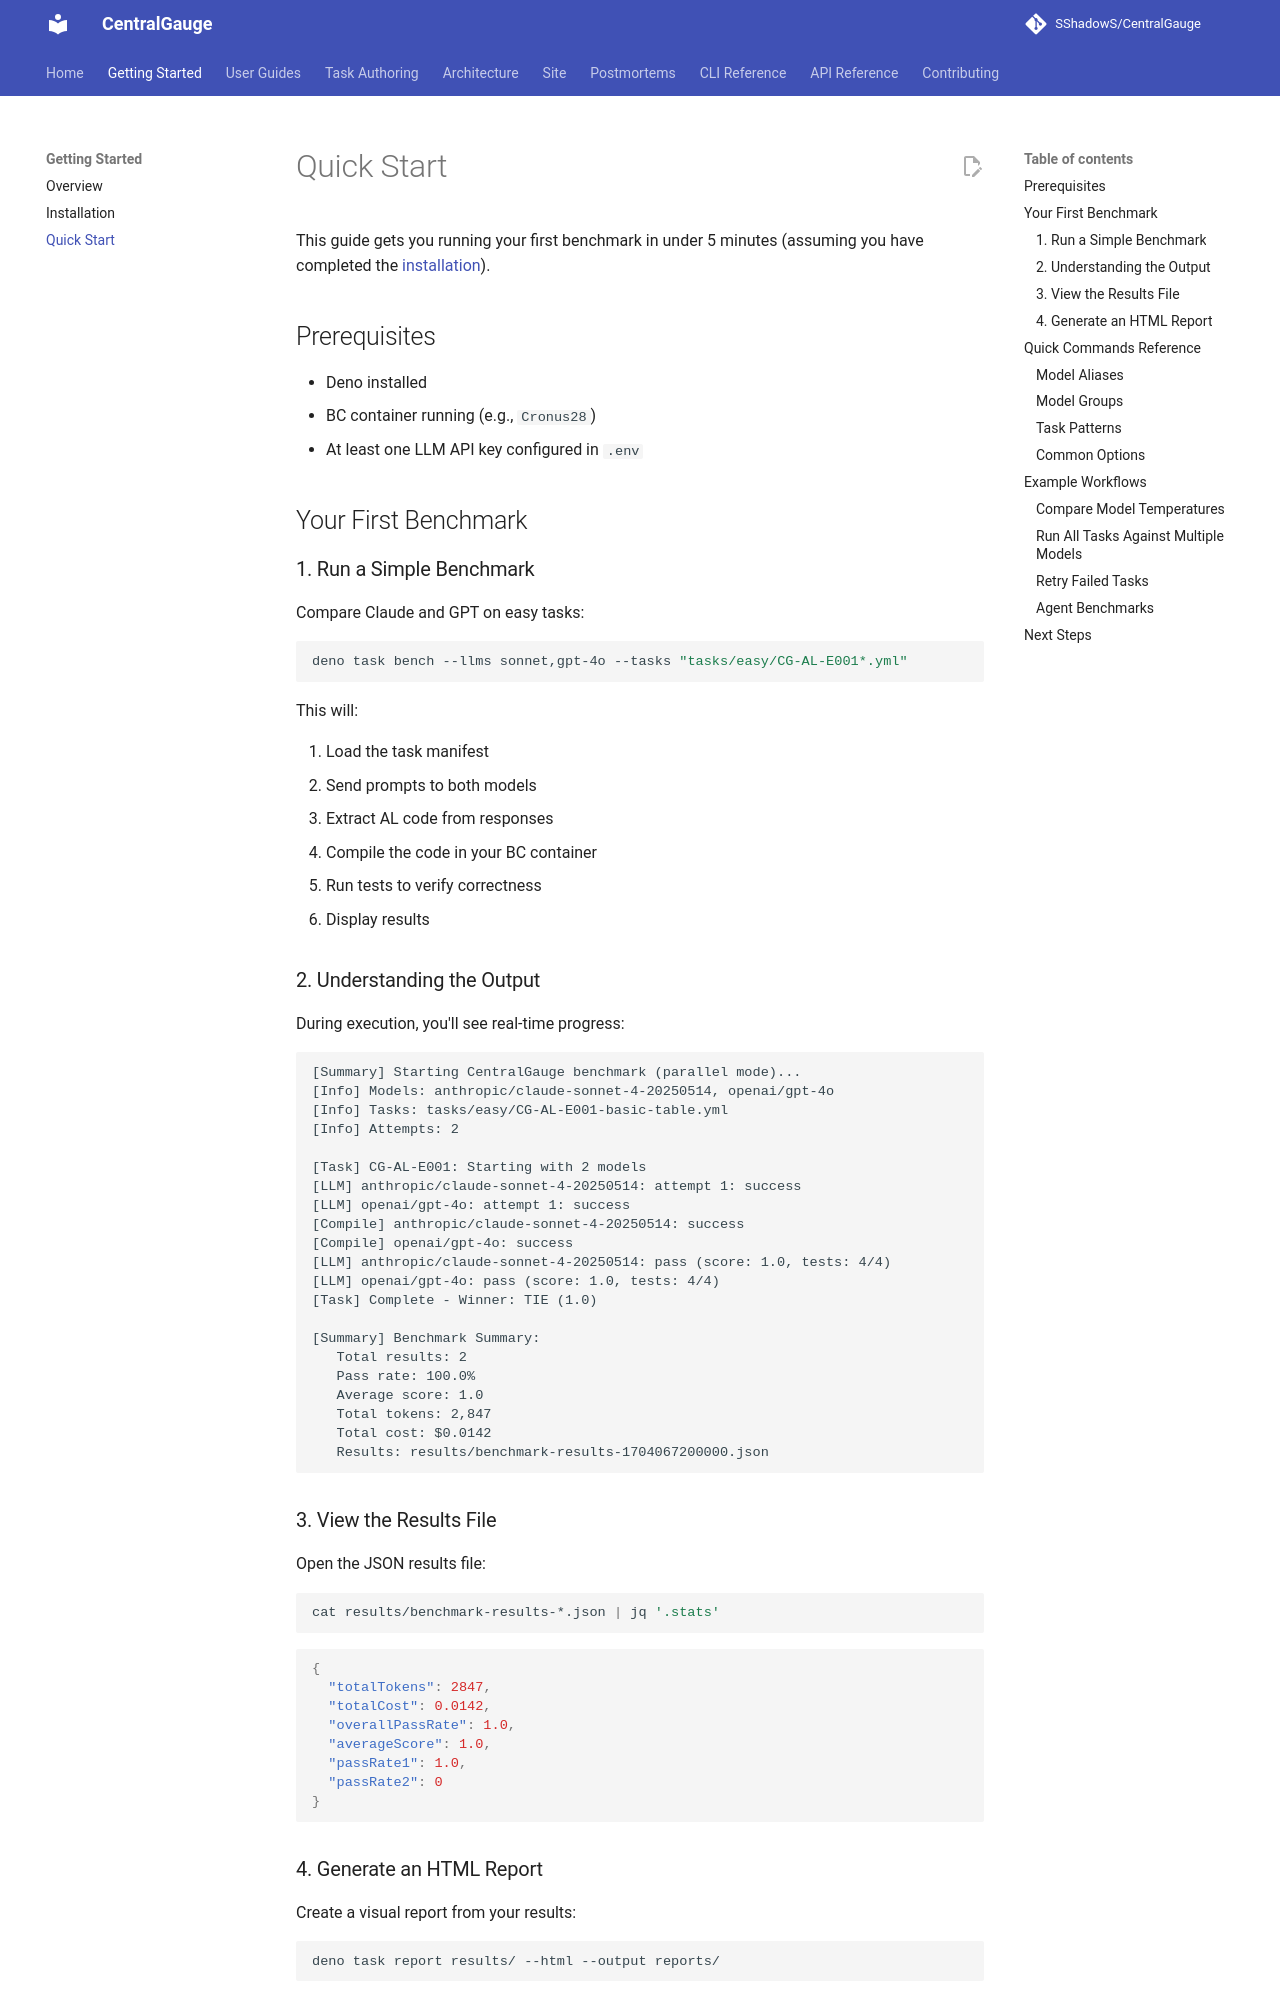

repository: SShadowS/CentralGauge · page: quick-start/index.html · generator: mkdocs

# Quick Start

This guide gets you running your first benchmark in under 5 minutes (assuming you have completed the [installation](./installation.md)).

## Prerequisites

- Deno installed
- BC container running (e.g., `Cronus28`)
- At least one LLM API key configured in `.env`

## Your First Benchmark

### 1. Run a Simple Benchmark

Compare Claude and GPT on easy tasks:

```bash
deno task bench --llms sonnet,gpt-4o --tasks "tasks/easy/CG-AL-E001*.yml"
```

This will:

1. Load the task manifest
2. Send prompts to both models
3. Extract AL code from responses
4. Compile the code in your BC container
5. Run tests to verify correctness
6. Display results

### 2. Understanding the Output

During execution, you'll see real-time progress:

```
[Summary] Starting CentralGauge benchmark (parallel mode)...
[Info] Models: anthropic/claude-sonnet-4-20250514, openai/gpt-4o
[Info] Tasks: tasks/easy/CG-AL-E001-basic-table.yml
[Info] Attempts: 2

[Task] CG-AL-E001: Starting with 2 models
[LLM] anthropic/claude-sonnet-4-20250514: attempt 1: success
[LLM] openai/gpt-4o: attempt 1: success
[Compile] anthropic/claude-sonnet-4-20250514: success
[Compile] openai/gpt-4o: success
[LLM] anthropic/claude-sonnet-4-20250514: pass (score: 1.0, tests: 4/4)
[LLM] openai/gpt-4o: pass (score: 1.0, tests: 4/4)
[Task] Complete - Winner: TIE (1.0)

[Summary] Benchmark Summary:
   Total results: 2
   Pass rate: 100.0%
   Average score: 1.0
   Total tokens: 2,847
   Total cost: $0.0142
   Results: results/benchmark-results-1704067200000.json
```

### 3. View the Results File

Open the JSON results file:

```bash
cat results/benchmark-results-*.json | jq '.stats'
```

```json
{
  "totalTokens": 2847,
  "totalCost": 0.0142,
  "overallPassRate": 1.0,
  "averageScore": 1.0,
  "passRate1": 1.0,
  "passRate2": 0
}
```
